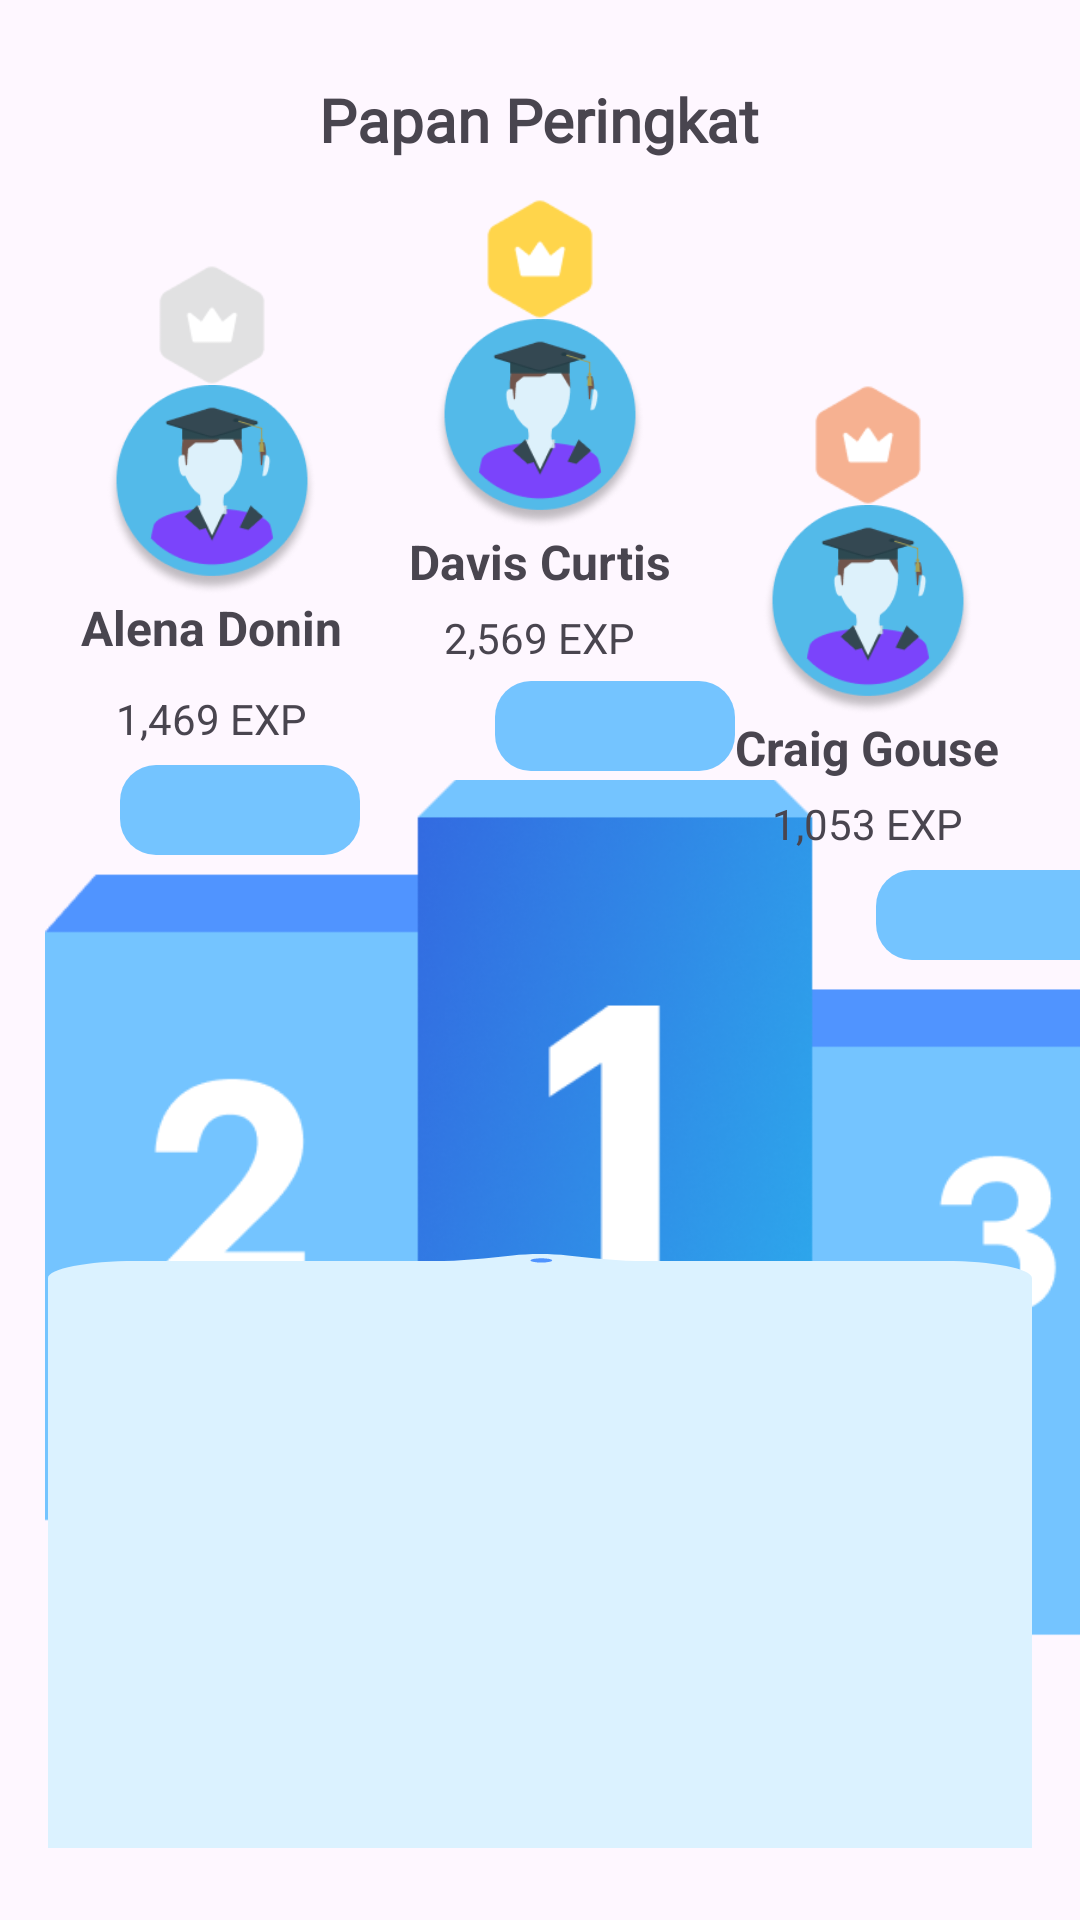

Android layout source for this screen:
<!-- AndroidManifest.xml: application theme LaunchTheme -->
<!-- res/layout/fragment_leaderboard.xml -->
<?xml version="1.0" encoding="utf-8"?>
<FrameLayout
    xmlns:android="http://schemas.android.com/apk/res/android"
    xmlns:tools="http://schemas.android.com/tools"
    android:layout_width="match_parent"
    android:layout_height="match_parent">

    <ImageView
        android:layout_width="80dp"
        android:layout_height="30dp"
        android:src="@drawable/rounded_edittext"
        android:layout_marginTop="227dp"
        android:layout_marginStart="165dp"/>

    <ImageView
        android:layout_width="80dp"
        android:layout_height="30dp"
        android:src="@drawable/rounded_edittext"
        android:layout_marginTop="255dp"
        android:layout_marginStart="40dp"/>

    <ImageView
        android:layout_width="80dp"
        android:layout_height="30dp"
        android:src="@drawable/rounded_edittext"
        android:layout_marginTop="290dp"
        android:layout_marginStart="292dp"/>

    
    <ImageView
        android:layout_width="380dp"
        android:layout_height="300dp"
        android:src="@drawable/ic_combined_ladders"
        android:scaleType="centerCrop"
        android:layout_marginTop="260dp"
        android:layout_marginStart="15dp"
        android:contentDescription="Background Ladder"
        android:alpha="1"/> 

    <LinearLayout
        android:layout_width="match_parent"
        android:layout_height="match_parent"
        android:orientation="vertical"
        android:padding="16dp">

        
        <ImageButton
            android:id="@+id/back_button"
            android:layout_marginTop="30dp"
            android:layout_width="wrap_content"
            android:layout_height="wrap_content"
            android:src="@drawable/ic_back_arrow"
            android:background="?attr/selectableItemBackgroundBorderless"
            android:contentDescription="Back"
            android:layout_gravity="start"/>

        

        
        <TextView
            android:id="@+id/title"
            android:layout_width="wrap_content"
            android:layout_height="wrap_content"
            android:layout_gravity="center"
            android:layout_marginTop="-20dp"
            android:text="Papan Peringkat"
            android:textSize="20sp"
            android:fontFamily="@font/worksans_medium"
            android:textStyle="bold" />

        <LinearLayout
            android:layout_width="match_parent"
            android:layout_height="wrap_content"
            android:orientation="horizontal"
            android:gravity="center"
            android:paddingBottom="24dp">

            
            <LinearLayout
                android:layout_width="0dp"
                android:layout_height="wrap_content"
                android:layout_weight="1"
                android:orientation="vertical"
                android:layout_marginBottom="10dp"
                android:gravity="center">

                <ImageView
                    android:layout_width="40dp"
                    android:layout_height="40dp"
                    android:src="@drawable/ic_silver_crown"
                    android:layout_gravity="center"
                    android:layout_marginTop="20dp"/>

                <ImageView
                    android:id="@+id/ivRank2"
                    android:layout_width="70dp"
                    android:layout_height="70dp"
                    android:src="@drawable/iv_profile"
                    android:layout_gravity="center"/>

                <TextView
                    android:id="@+id/tvRanking2"
                    android:layout_width="wrap_content"
                    android:layout_height="wrap_content"
                    android:text="Alena Donin"
                    android:textSize="16sp"
                    android:textStyle="bold"
                    android:layout_marginBottom="10dp"/>

                <TextView
                    android:id="@+id/tvExp2"
                    android:layout_width="wrap_content"
                    android:layout_height="wrap_content"
                    android:text="1,469 EXP"
                    android:textSize="14sp" />
            </LinearLayout>

            
            <LinearLayout
                android:layout_width="0dp"
                android:layout_height="170dp"
                android:layout_marginBottom="25dp"
                android:layout_weight="1"
                android:orientation="vertical"
                android:gravity="center">

                <ImageView
                    android:layout_width="40dp"
                    android:layout_height="40dp"
                    android:layout_marginTop="1dp"
                    android:src="@drawable/ic_gold_crown"
                    android:layout_gravity="center"/>

                <ImageView
                    android:id="@+id/ivRank1"
                    android:layout_width="70dp"
                    android:layout_height="70dp"
                    android:src="@drawable/iv_profile"
                    android:layout_gravity="center" />

                <TextView
                    android:id="@+id/tvRanking1"
                    android:layout_width="wrap_content"
                    android:layout_height="wrap_content"
                    android:text="Davis Curtis"
                    android:textSize="16sp"
                    android:textStyle="bold"
                    android:layout_marginBottom="5dp"/>

                <TextView
                    android:id="@+id/tvExp1"
                    android:layout_width="wrap_content"
                    android:layout_height="wrap_content"
                    android:text="2,569 EXP"
                    android:textSize="14sp" />
            </LinearLayout>

            
            <LinearLayout
                android:layout_width="0dp"
                android:layout_height="wrap_content"
                android:layout_weight="1"
                android:orientation="vertical"
                android:gravity="center">

                <ImageView
                    android:layout_width="40dp"
                    android:layout_height="40dp"
                    android:src="@drawable/ic_bronze_crown"
                    android:layout_marginTop="75dp"
                    android:layout_gravity="center"/>

                <ImageView
                    android:id="@+id/ivRank3"
                    android:layout_width="70dp"
                    android:layout_height="70dp"
                    android:layout_gravity="center"
                    android:src="@drawable/iv_profile" />

                <TextView
                    android:id="@+id/tvRanking3"
                    android:layout_width="wrap_content"
                    android:layout_height="wrap_content"
                    android:text="Craig Gouse"
                    android:textSize="16sp"
                    android:textStyle="bold"
                    android:layout_marginBottom="5dp"/>

                <TextView
                    android:id="@+id/tvExp3"
                    android:layout_width="wrap_content"
                    android:layout_height="wrap_content"
                    android:text="1,053 EXP"
                    android:textSize="14sp" />
            </LinearLayout>
        </LinearLayout>
    <LinearLayout
        android:layout_width="match_parent"
        android:layout_height="wrap_content"
        android:orientation="horizontal"
        android:layout_marginTop="110dp"
        android:padding="16dp"
        android:background="@drawable/ranking_item_background"
        android:layout_marginBottom="8dp"
        android:elevation="10dp">
        <androidx.recyclerview.widget.RecyclerView
            android:id="@+id/rvleaderboard"
            android:layout_width="match_parent"
            android:layout_height="wrap_content"/>
    </LinearLayout>
    </LinearLayout>

</FrameLayout>
<!-- resources referenced by this layout -->
<resources>
  <!-- drawable ic_bronze_crown: png bitmap (drawable, 1262 bytes) -->
  <!-- drawable ic_combined_ladders: png bitmap (drawable, 150241 bytes) -->
  <!-- drawable ic_gold_crown: png bitmap (drawable, 1255 bytes) -->
  <!-- drawable ic_silver_crown: png bitmap (drawable, 1219 bytes) -->
  <!-- drawable iv_profile: png bitmap (drawable, 12168 bytes) -->
  <!-- drawable ranking_item_background (drawable) -->
  <?xml version="1.0" encoding="utf-8"?>
  <vector xmlns:android="http://schemas.android.com/apk/res/android"
      android:width="359dp"
      android:height="1112dp"
      android:viewportWidth="359"
      android:viewportHeight="1112">
      <path
          android:fillColor="#DBF2FF"
          android:pathData="M0,45.2776C0,27.6045 14.3269,13.2776 32,13.2776H89.75H134.625H140.548C150.908,13.2776 160.247,7.29803 169.47,2.57906C172.441,1.0591 175.828,0 179.5,0C183.172,0 186.559,1.0591 189.53,2.57906C198.753,7.29803 208.092,13.2776 218.452,13.2776H224.375H269.25H327C344.673,13.2776 359,27.6045 359,45.2776V1112H0V45.2776Z" />
      <path
          android:fillColor="#5094FF"
          android:pathData="M180,8a4,4 0,1 1,0,8a4,4 0,1 1,0,-8"/>
  </vector>
  <!-- drawable rounded_edittext (drawable) -->
  <?xml version="1.0" encoding="utf-8"?>
  <shape xmlns:android="http://schemas.android.com/apk/res/android">
      <solid android:color="@color/Secondary_color"/> 
      <corners android:radius="12dp"/> 
      <item>
      <shape android:shape="rectangle">
          <gradient
              android:startColor="#55000000"
              android:endColor="#00000000"
              android:angle="270"/>
          <corners android:radius="15dp"/>
          <padding
              android:left="4dp"
              android:top="4dp"
              android:right="4dp"
              android:bottom="4dp" />
      </shape>
  </item>
  </shape>
  <style name="LaunchTheme" parent="Theme.Material3.DayNight.NoActionBar">
          
          
      </style>
  <color name="Secondary_color">#74C4FF</color>
</resources>
